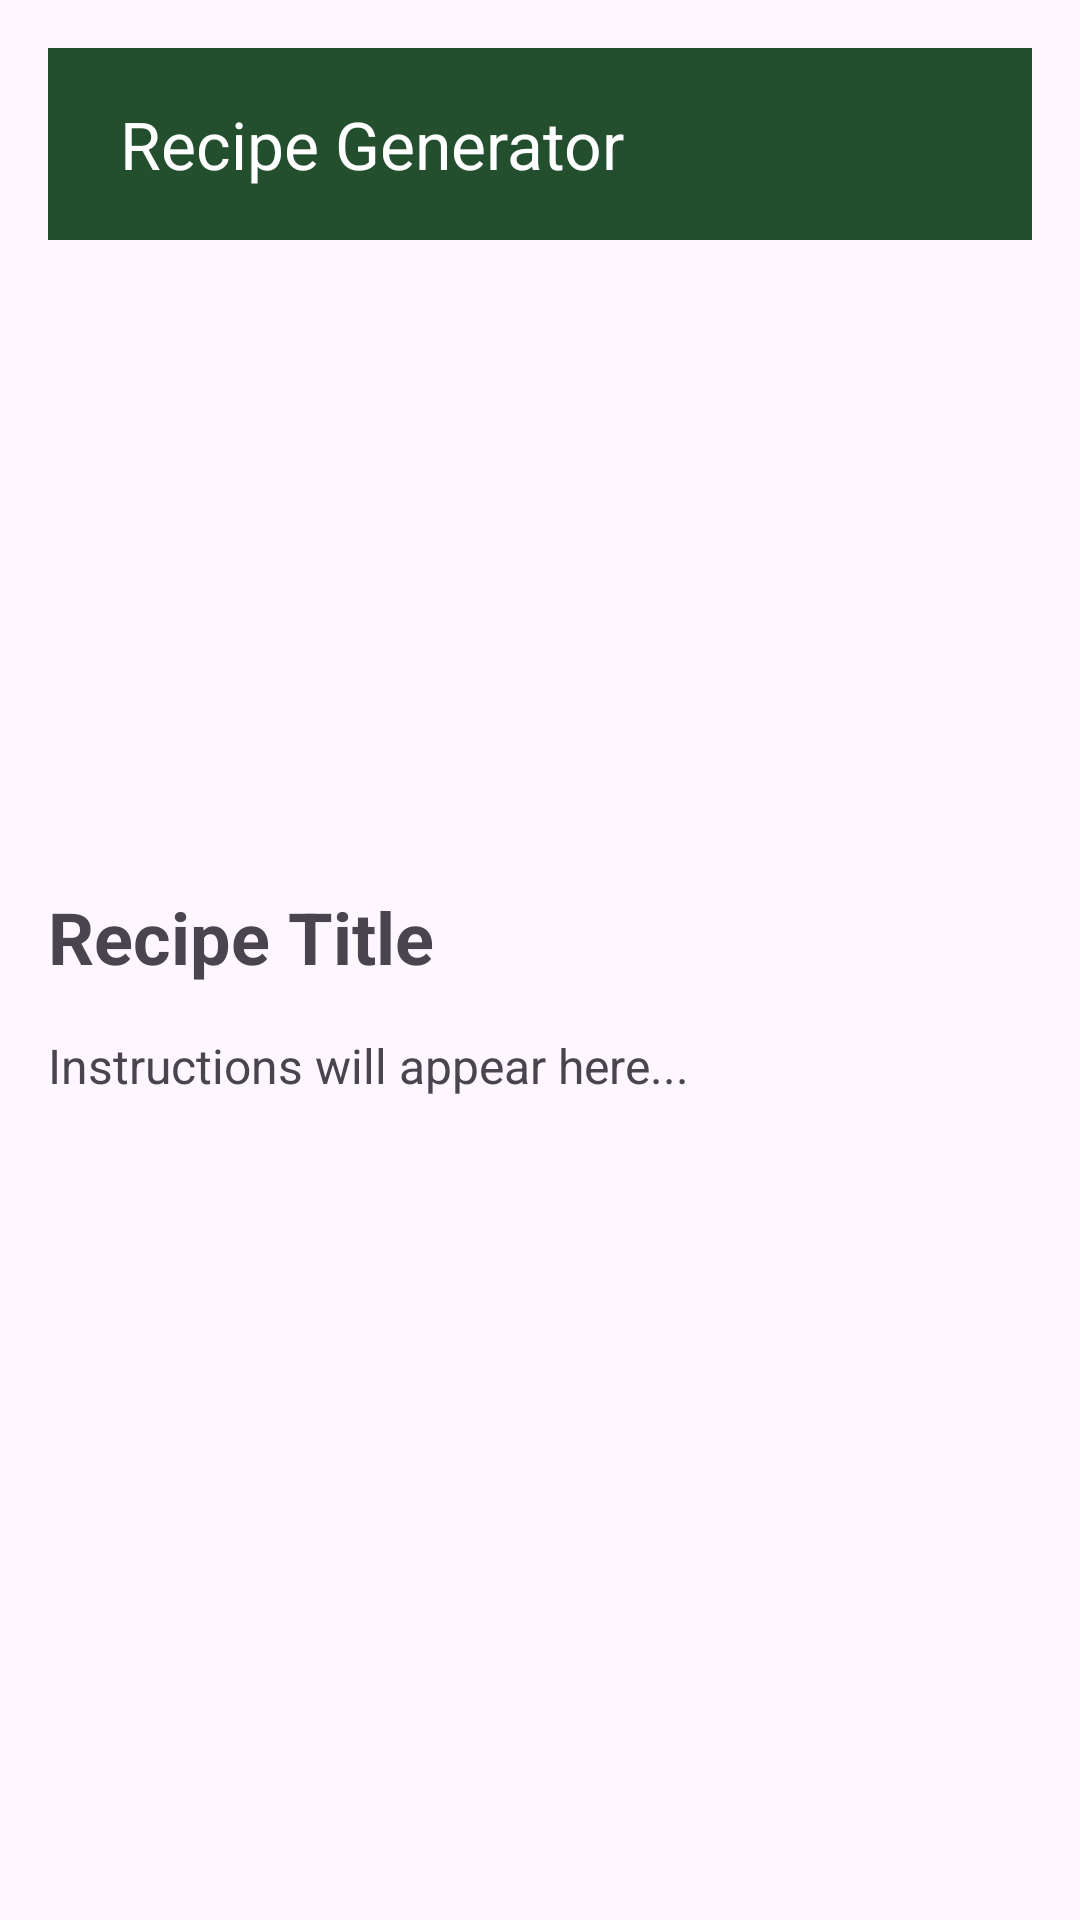

Here is an Android app screen rendered from its layout file. Give the layout XML and the strings, colors and styles it references.
<!-- AndroidManifest.xml: application theme Theme.Material3.DayNight.NoActionBar -->
<!-- res/layout/activity_recipe_detail.xml -->
<?xml version="1.0" encoding="utf-8"?>
<ScrollView xmlns:android="http://schemas.android.com/apk/res/android"
    android:layout_width="match_parent"
    android:layout_height="match_parent"
    xmlns:app="http://schemas.android.com/apk/res-auto"
    android:padding="16dp">

    <LinearLayout
        android:orientation="vertical"
        android:layout_width="match_parent"
        android:layout_height="wrap_content">
        
        <androidx.appcompat.widget.Toolbar
            android:id="@+id/topToolbar"
            android:layout_width="match_parent"
            android:layout_height="wrap_content"
            android:background="#234F2E"
            app:title="Recipe Generator"
            app:titleTextColor="@android:color/white"
            app:titleMarginStart="24dp" />


        <ImageView
            android:id="@+id/recipeImage"
            android:layout_width="match_parent"
            android:layout_height="200dp"
            android:contentDescription="@string/recipe_image"
            android:scaleType="centerCrop"
            android:layout_marginBottom="16dp"/>

        <TextView
            android:id="@+id/recipeTitle"
            android:layout_width="match_parent"
            android:layout_height="wrap_content"
            android:text="@string/recipe_title"
            android:textSize="24sp"
            android:textStyle="bold"
            android:layout_marginBottom="16dp" />

        <TextView
            android:id="@+id/recipeInstructions"
            android:layout_width="match_parent"
            android:layout_height="wrap_content"
            android:text="@string/instructions_will_appear_here"
            android:textSize="16sp"
            android:lineSpacingExtra="6dp" />
    </LinearLayout>
</ScrollView>
<!-- resources referenced by this layout -->
<resources>
  <string name="instructions_will_appear_here">Instructions will appear here...</string>
  <string name="recipe_image">Recipe image</string>
  <string name="recipe_title">Recipe Title</string>
</resources>
